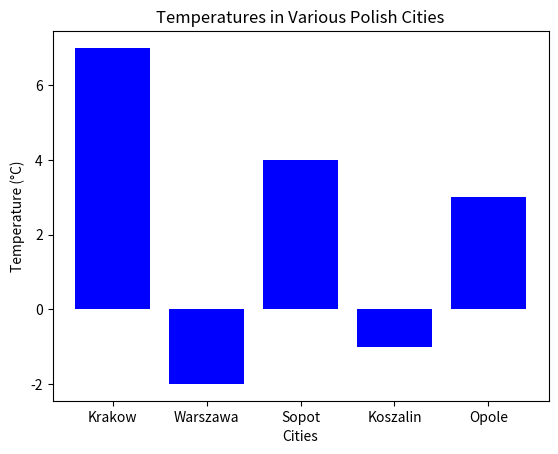

The script that saved this image:
import matplotlib.pyplot as plt

temperatures = {"Krakow": 7, "Warszawa": -2, "Sopot": 4, "Koszalin": -1, "Opole": 3}

cities, temps = zip(*temperatures.items())

plt.bar(cities, temps, color='blue')
plt.title('Temperatures in Various Polish Cities')
plt.xlabel('Cities')
plt.ylabel('Temperature (°C)')

plt.show()